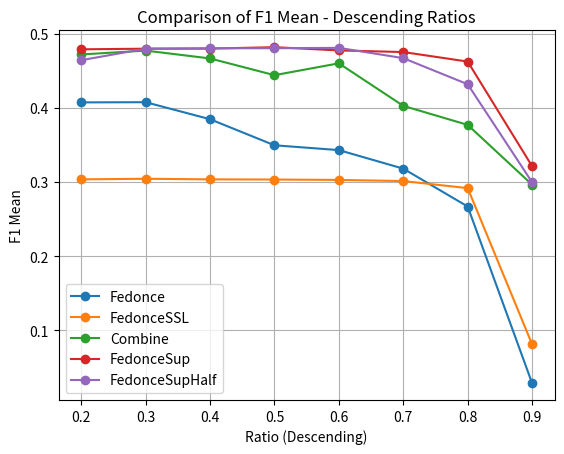

Write Python code to recreate this figure.
import matplotlib.pyplot as plt

# Dữ liệu từ file 1
fedonce = {
    0.7: 0.31790925368031986,
    0.6: 0.342904517992751,
    0.5: 0.3494045165343922,
    0.8: 0.2668488743402975,
    0.9: 0.02877265283164221,
    0.4: 0.38453995125771223,
    0.3: 0.40747074413706275,
    0.2: 0.4072060439207716,
}

# Dữ liệu từ file 2
fedonce_ssl = {
    0.7: 0.3011971923940576,
    0.6: 0.3027001041814991,
    0.5: 0.30323679727427594,
    0.4: 0.30346995848378666,
    0.3: 0.3042681076134553,
    0.2: 0.3034687475635417,
    0.8: 0.29165453395447366,
    0.9: 0.08112921767269886,
}

combine_all = {
    0.6: 0.45986124876114964,
    0.5: 0.44388270980788674,
    0.4: 0.4664380205781479,
    0.3: 0.47701983551040156,
    0.7: 0.4025423728813559,
    0.8: 0.37688984881209503,
    0.9: 0.2962962962962963,
    0.2: 0.47179990191270227,
}

fedonce_sup = {
    0.9: 0.32117339948604295,
    0.8: 0.4622255233729701,
    0.6: 0.47724540018621775,
    0.5: 0.48163227280668464,
    0.4: 0.4796971867996591,
    0.3: 0.4795950667500429,
    0.7: 0.4750598591822837,
    0.2: 0.47873798006005186
}

fedonce_sup_0_5 = {
  0.7: 0.46684008524541476,
  0.6: 0.4807049911583755,
  0.5: 0.4801996859903797,
  0.4: 0.48016669741650225,
  0.3: 0.47952111728809843,
  0.2: 0.46409021298530273,
  0.9: 0.2995529788100302,
  0.8: 0.43166612532206183
}

fedonce = sorted(fedonce.items(), key=lambda x: x[0], reverse=True)
fedonce_ssl = sorted(fedonce_ssl.items(), key=lambda x: x[0], reverse=True)
combine_all = sorted(combine_all.items(), key=lambda x: x[0], reverse=True)
fedonce_sup = sorted(fedonce_sup.items(), key=lambda x: x[0], reverse=True)
fedonce_sup_0_5 = sorted(fedonce_sup_0_5.items(), key=lambda x: x[0], reverse=True)

ratios_fedonce, f1_means_fedonce = zip(*fedonce)
ratios_fedoncessl, f1_means_fedoncessl = zip(*fedonce_ssl)
ratios_combine_all, f1_means_combine_all = zip(*combine_all)
ratios_fedonce_sup, f1_means_fedonce_sup = zip(*fedonce_sup)
ratios_fedonce_sup_0_5, f1_means_fedonce_sup_0_5 = zip(*fedonce_sup_0_5)

plt.plot(ratios_fedonce, f1_means_fedonce, marker='o', linestyle='-', label='Fedonce')
plt.plot(ratios_fedoncessl, f1_means_fedoncessl, marker='o', linestyle='-', label='FedonceSSL')
plt.plot(ratios_combine_all, f1_means_combine_all, marker='o', linestyle='-', label='Combine')
plt.plot(ratios_fedonce_sup, f1_means_fedonce_sup, marker='o', linestyle='-', label='FedonceSup')
plt.plot(ratios_fedonce_sup_0_5, f1_means_fedonce_sup_0_5, marker='o', linestyle='-', label='FedonceSupHalf')

# Thiết lập các thuộc tính của biểu đồ
plt.xlabel('Ratio (Descending)')
plt.ylabel('F1 Mean')
plt.title('Comparison of F1 Mean - Descending Ratios')
plt.legend()
plt.grid(True)


# Hiển thị biểu đồ
plt.savefig('comparison_chart.png')

